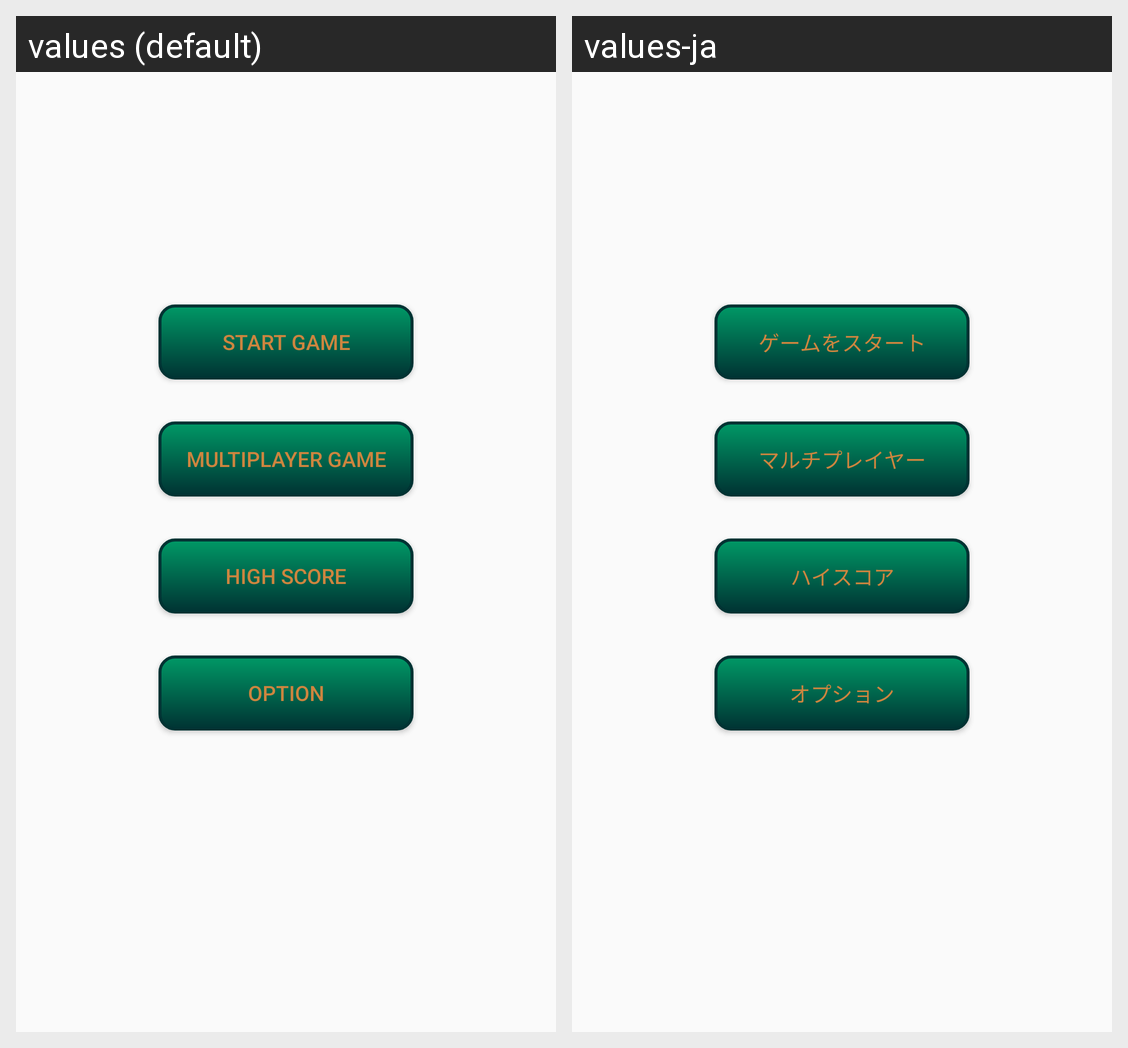

Strings drawn on this Android screen and how each of the app's shown locales translates them:
Android screen res/layout/activity_menu.xml rendered under 2 locales, left to right: values (default), values-ja. Device: Nexus 5 (rendered at 1080×1920; each locale shown at half size, 540×960, under a caption strip naming it); theme AppTheme.
Strings drawn on this screen, with the default value and each locale's value (text and hints the layout hard-codes, and strings that could not be matched under every locale, appear in the picture but are not listed):

multiplayer
  values: Multiplayer Game
  values-ja: マルチプレイヤー

high_score
  values: High Score
  values-ja: ハイスコア

option
  values: OPTION
  values-ja: オプション

start_game
  values: Start Game
  values-ja: ゲームをスタート
